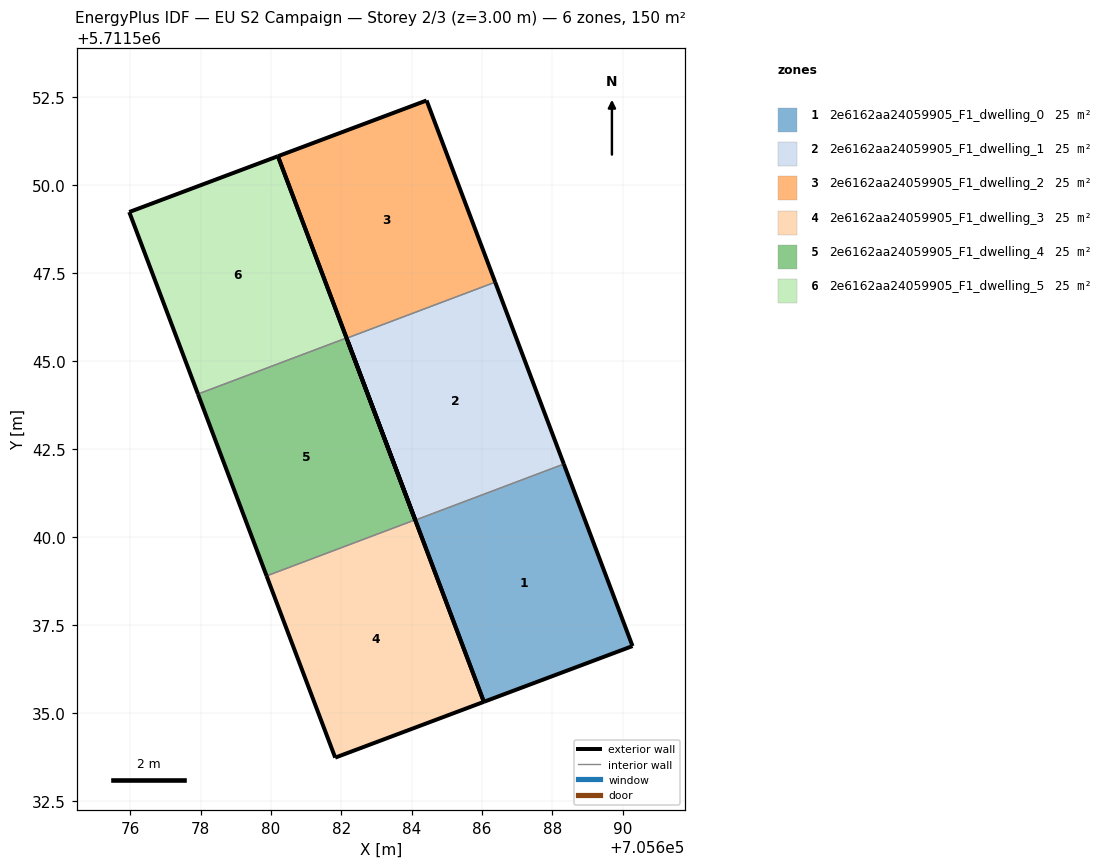
=== STOREY PLAN SPEC (per zone: floor XY polygon, exterior-wall plan segments, windows/doors) ===
zone 1: 2e6162aa24059905_F1_dwelling_0  (24.9 m²)
  floor: (705690.28, 5711536.90) (705688.33, 5711542.07) (705684.10, 5711540.48) (705686.05, 5711535.31)
  exterior wall: (705688.33, 5711542.07) – (705690.28, 5711536.90)  [5.5 m]
  exterior wall: (705690.28, 5711536.90) – (705686.05, 5711535.31)  [4.5 m]
  exterior wall: (705686.05, 5711535.31) – (705684.10, 5711540.48)  [5.5 m]
  interior walls: 1
zone 2: 2e6162aa24059905_F1_dwelling_1  (24.9 m²)
  floor: (705688.33, 5711542.07) (705686.38, 5711547.24) (705682.15, 5711545.65) (705684.10, 5711540.48)
  exterior wall: (705684.10, 5711540.48) – (705682.15, 5711545.65)  [5.5 m]
  exterior wall: (705686.38, 5711547.24) – (705688.33, 5711542.07)  [5.5 m]
  interior walls: 2
zone 3: 2e6162aa24059905_F1_dwelling_2  (24.9 m²)
  floor: (705686.38, 5711547.24) (705684.43, 5711552.41) (705680.20, 5711550.82) (705682.15, 5711545.65)
  exterior wall: (705682.15, 5711545.65) – (705680.20, 5711550.82)  [5.5 m]
  exterior wall: (705680.20, 5711550.82) – (705684.43, 5711552.41)  [4.5 m]
  exterior wall: (705684.43, 5711552.41) – (705686.38, 5711547.24)  [5.5 m]
  interior walls: 1
zone 4: 2e6162aa24059905_F1_dwelling_3  (24.9 m²)
  floor: (705686.05, 5711535.31) (705682.19, 5711545.55) (705684.10, 5711540.48) (705679.88, 5711538.89) (705681.83, 5711533.72)
  exterior wall: (705684.10, 5711540.48) – (705682.19, 5711545.55)  [5.4 m]
  exterior wall: (705682.19, 5711545.55) – (705686.05, 5711535.31)  [10.9 m]
  exterior wall: (705686.05, 5711535.31) – (705681.83, 5711533.72)  [4.5 m]
  exterior wall: (705681.83, 5711533.72) – (705679.88, 5711538.89)  [5.5 m]
  interior walls: 1
zone 5: 2e6162aa24059905_F1_dwelling_4  (24.9 m²)
  floor: (705684.10, 5711540.48) (705682.15, 5711545.65) (705677.93, 5711544.06) (705679.88, 5711538.89)
  exterior wall: (705679.88, 5711538.89) – (705677.93, 5711544.06)  [5.5 m]
  exterior wall: (705682.15, 5711545.65) – (705684.10, 5711540.48)  [5.5 m]
  interior walls: 2
zone 6: 2e6162aa24059905_F1_dwelling_5  (24.9 m²)
  floor: (705682.15, 5711545.65) (705680.20, 5711550.82) (705675.97, 5711549.23) (705677.93, 5711544.06)
  exterior wall: (705677.93, 5711544.06) – (705675.97, 5711549.23)  [5.5 m]
  exterior wall: (705675.97, 5711549.23) – (705680.20, 5711550.82)  [4.5 m]
  exterior wall: (705680.20, 5711550.82) – (705682.15, 5711545.65)  [5.5 m]
  interior walls: 1

=== DERIVED (storey summary) ===
Building: EU S2 Campaign
Storey: 2 of 3  (floor level z = 3.00 m)
Storey gross floor area: 149.6 m²
Zones on this storey: 6
  - 2e6162aa24059905_F1_dwelling_0: floor 24.9 m²; exterior wall 15.6 m (46.7 m²); WWR 0.0%
  - 2e6162aa24059905_F1_dwelling_1: floor 24.9 m²; exterior wall 11.1 m (33.2 m²); WWR 0.0%
  - 2e6162aa24059905_F1_dwelling_2: floor 24.9 m²; exterior wall 15.6 m (46.7 m²); WWR 0.0%
  - 2e6162aa24059905_F1_dwelling_3: floor 24.9 m²; exterior wall 26.4 m (79.2 m²); WWR 0.0%
  - 2e6162aa24059905_F1_dwelling_4: floor 24.9 m²; exterior wall 11.1 m (33.2 m²); WWR 0.0%
  - 2e6162aa24059905_F1_dwelling_5: floor 24.9 m²; exterior wall 15.6 m (46.7 m²); WWR 0.0%
Zone adjacency (shared interzone walls):
  - 2e6162aa24059905_F1_dwelling_0 ↔ 2e6162aa24059905_F1_dwelling_1
  - 2e6162aa24059905_F1_dwelling_1 ↔ 2e6162aa24059905_F1_dwelling_2
  - 2e6162aa24059905_F1_dwelling_3 ↔ 2e6162aa24059905_F1_dwelling_4
  - 2e6162aa24059905_F1_dwelling_4 ↔ 2e6162aa24059905_F1_dwelling_5